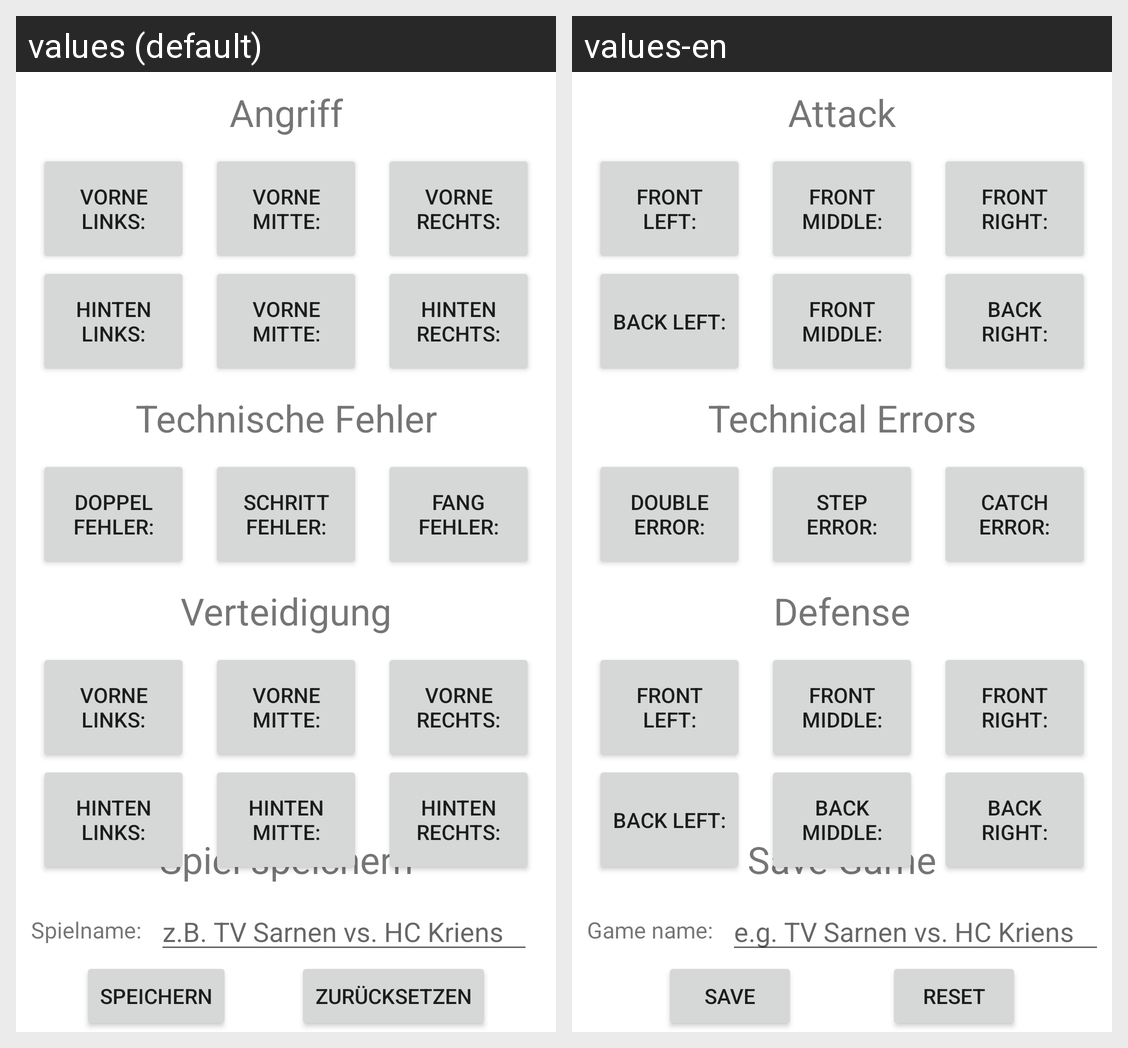

Strings drawn on this Android screen and how each of the app's shown locales translates them:
Android screen res/layout/fragment_new_game.xml rendered under 2 locales, left to right: values (default), values-en. Device: Nexus 5 (rendered at 1080×1920; each locale shown at half size, 540×960, under a caption strip naming it); theme Theme.HandballCoach.
Strings drawn on this screen, with the default value and each locale's value (text and hints the layout hard-codes, and strings that could not be matched under every locale, appear in the picture but are not listed):

new_game_attack_title
  values: Angriff
  values-en: Attack

new_game_attack_front_left_button
  values: Vorne Links:
  values-en: Front Left:

new_game_attack_front_mid_button
  values: Vorne Mitte:
  values-en: Front Middle:

new_game_attack_front_right_button
  values: Vorne Rechts:
  values-en: Front Right:

new_game_attack_back_left_button
  values: Hinten Links:
  values-en: Back Left:

new_game_attack_back_right_button
  values: Hinten Rechts:
  values-en: Back Right:

new_game_technical_title
  values: Technische Fehler
  values-en: Technical Errors

new_game_technical_double
  values: Doppel Fehler:
  values-en: Double Error:

new_game_technical_step
  values: Schritt Fehler:
  values-en: Step Error:

new_game_technical_catch
  values: Fang Fehler:
  values-en: Catch Error:

new_game_defense_title
  values: Verteidigung
  values-en: Defense

new_game_defense_front_left_button
  values: Vorne Links:
  values-en: Front Left:

new_game_defense_front_mid_button
  values: Vorne Mitte:
  values-en: Front Middle:

new_game_defense_front_right_button
  values: Vorne Rechts:
  values-en: Front Right:

new_game_defense_back_left_button
  values: Hinten Links:
  values-en: Back Left:

new_game_defense_back_mid_button
  values: Hinten Mitte:
  values-en: Back Middle:

new_game_defense_back_right_button
  values: Hinten Rechts:
  values-en: Back Right:

new_game_save_title
  values: Spiel speichern
  values-en: Save Game

new_game_save_text
  values: Spielname:
  values-en: Game name:

new_game_save_game_name
  values: z.B. TV Sarnen vs. HC Kriens
  values-en: e.g. TV Sarnen vs. HC Kriens

new_game_save_button
  values: Speichern
  values-en: Save

new_game_reset_button
  values: Zurücksetzen
  values-en: Reset
